Labelled photos from "Simple_Shapes_recognition", an image-classification folder in DenooVa/Simple_Shapes_recognition. The possible labels are: lines, circles, inf, pentagon, squares, triangles.

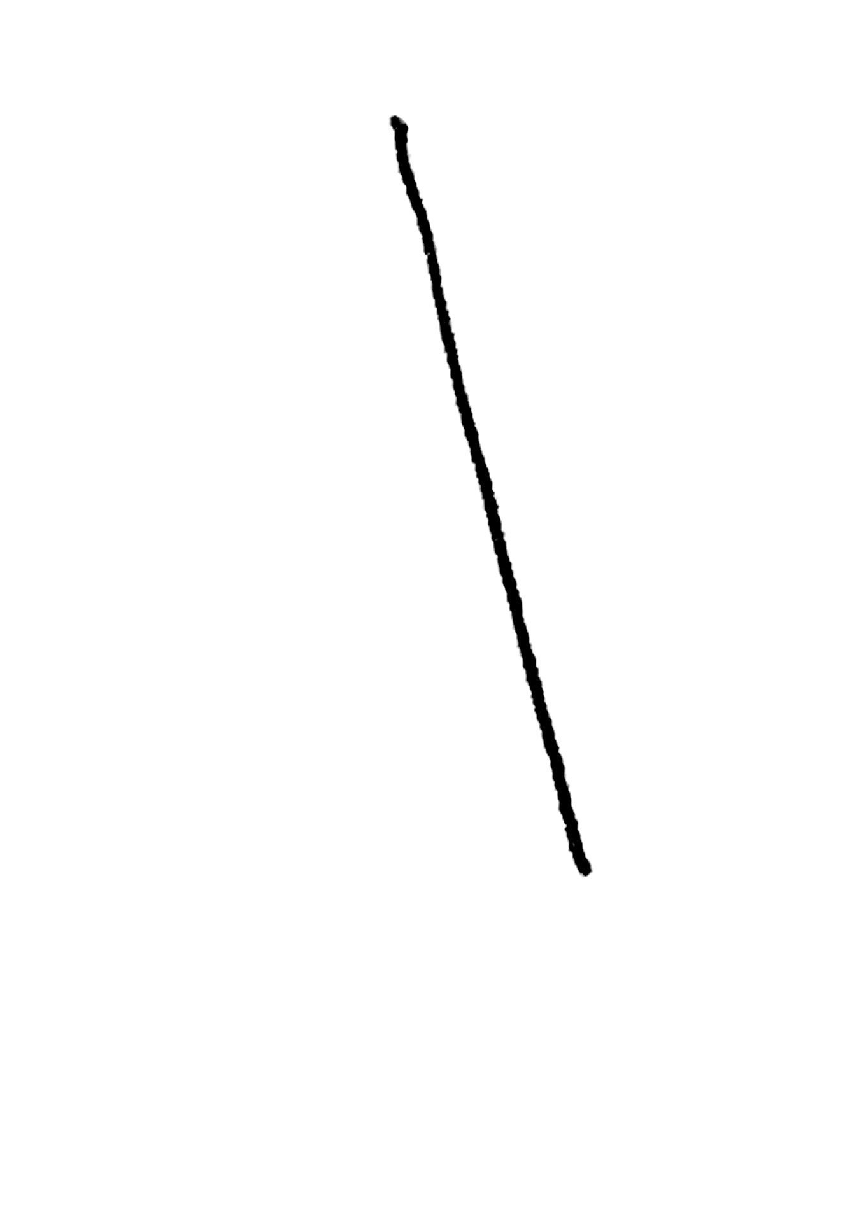
Label: lines

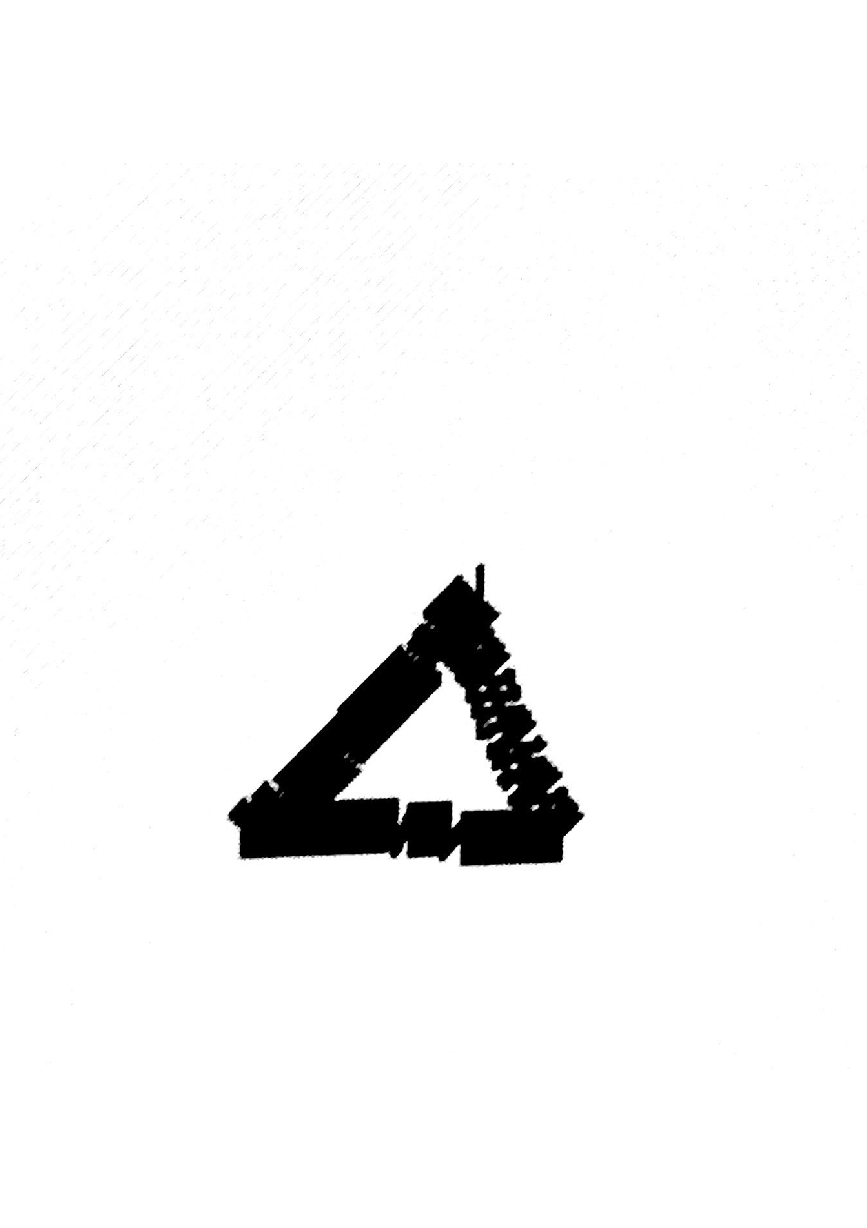
Label: triangles

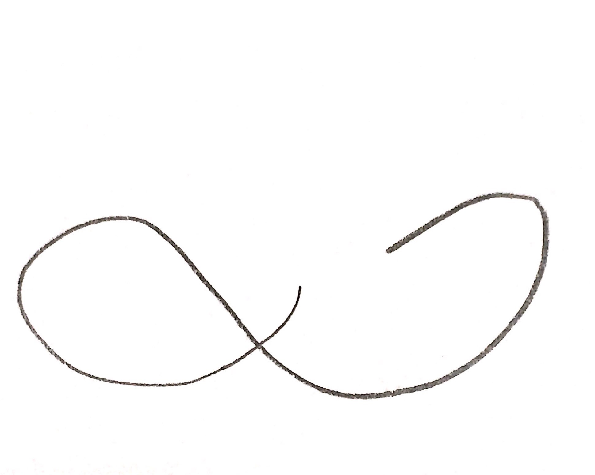
Label: inf

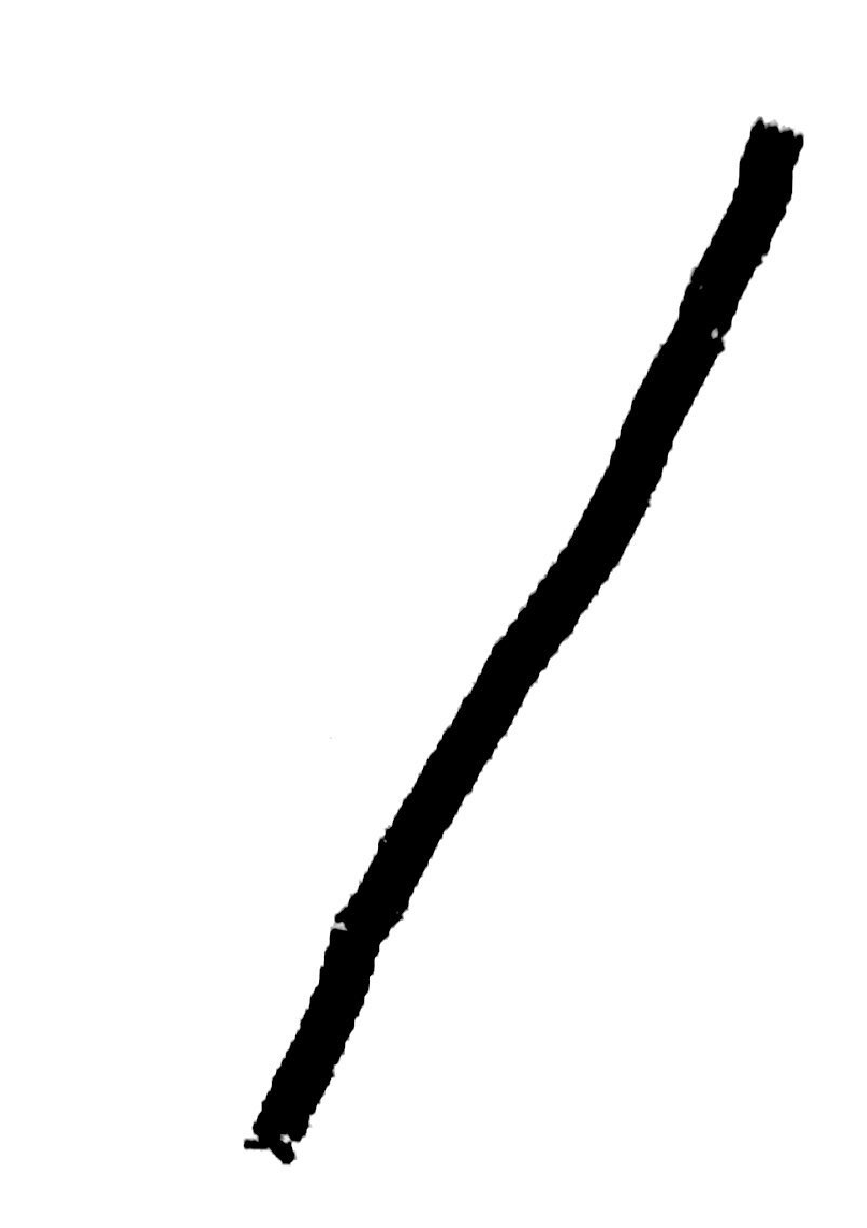
Label: lines

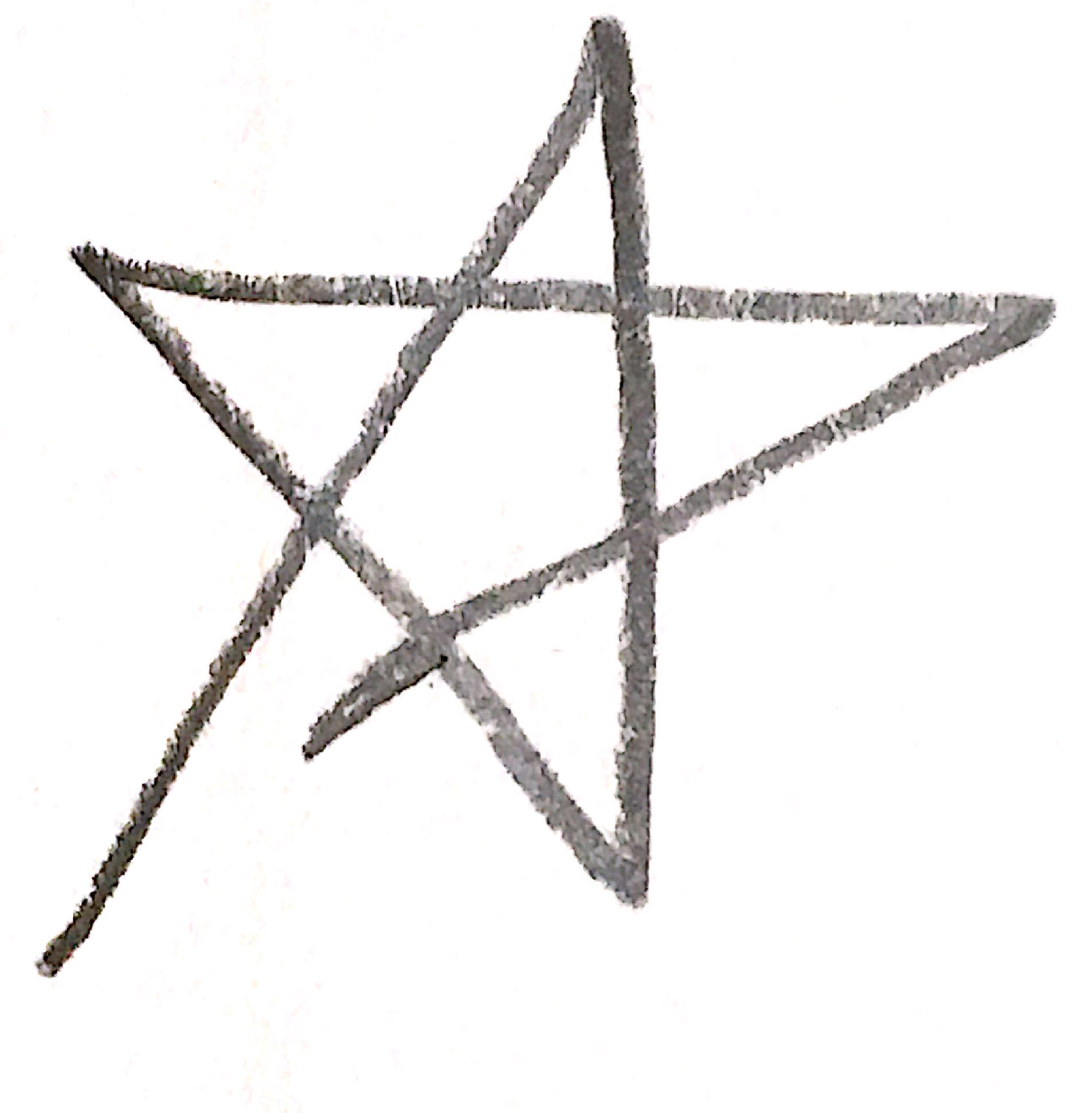
Label: pentagon

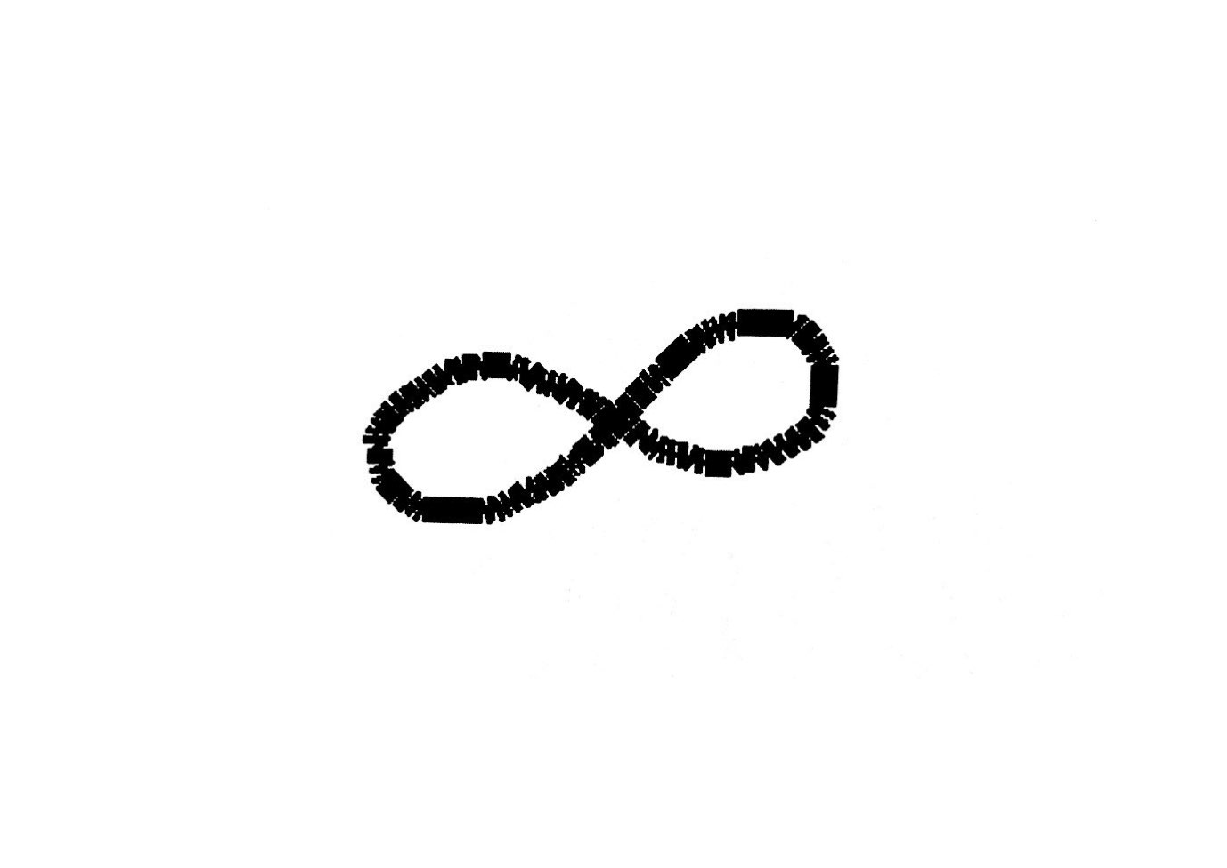
Label: inf
